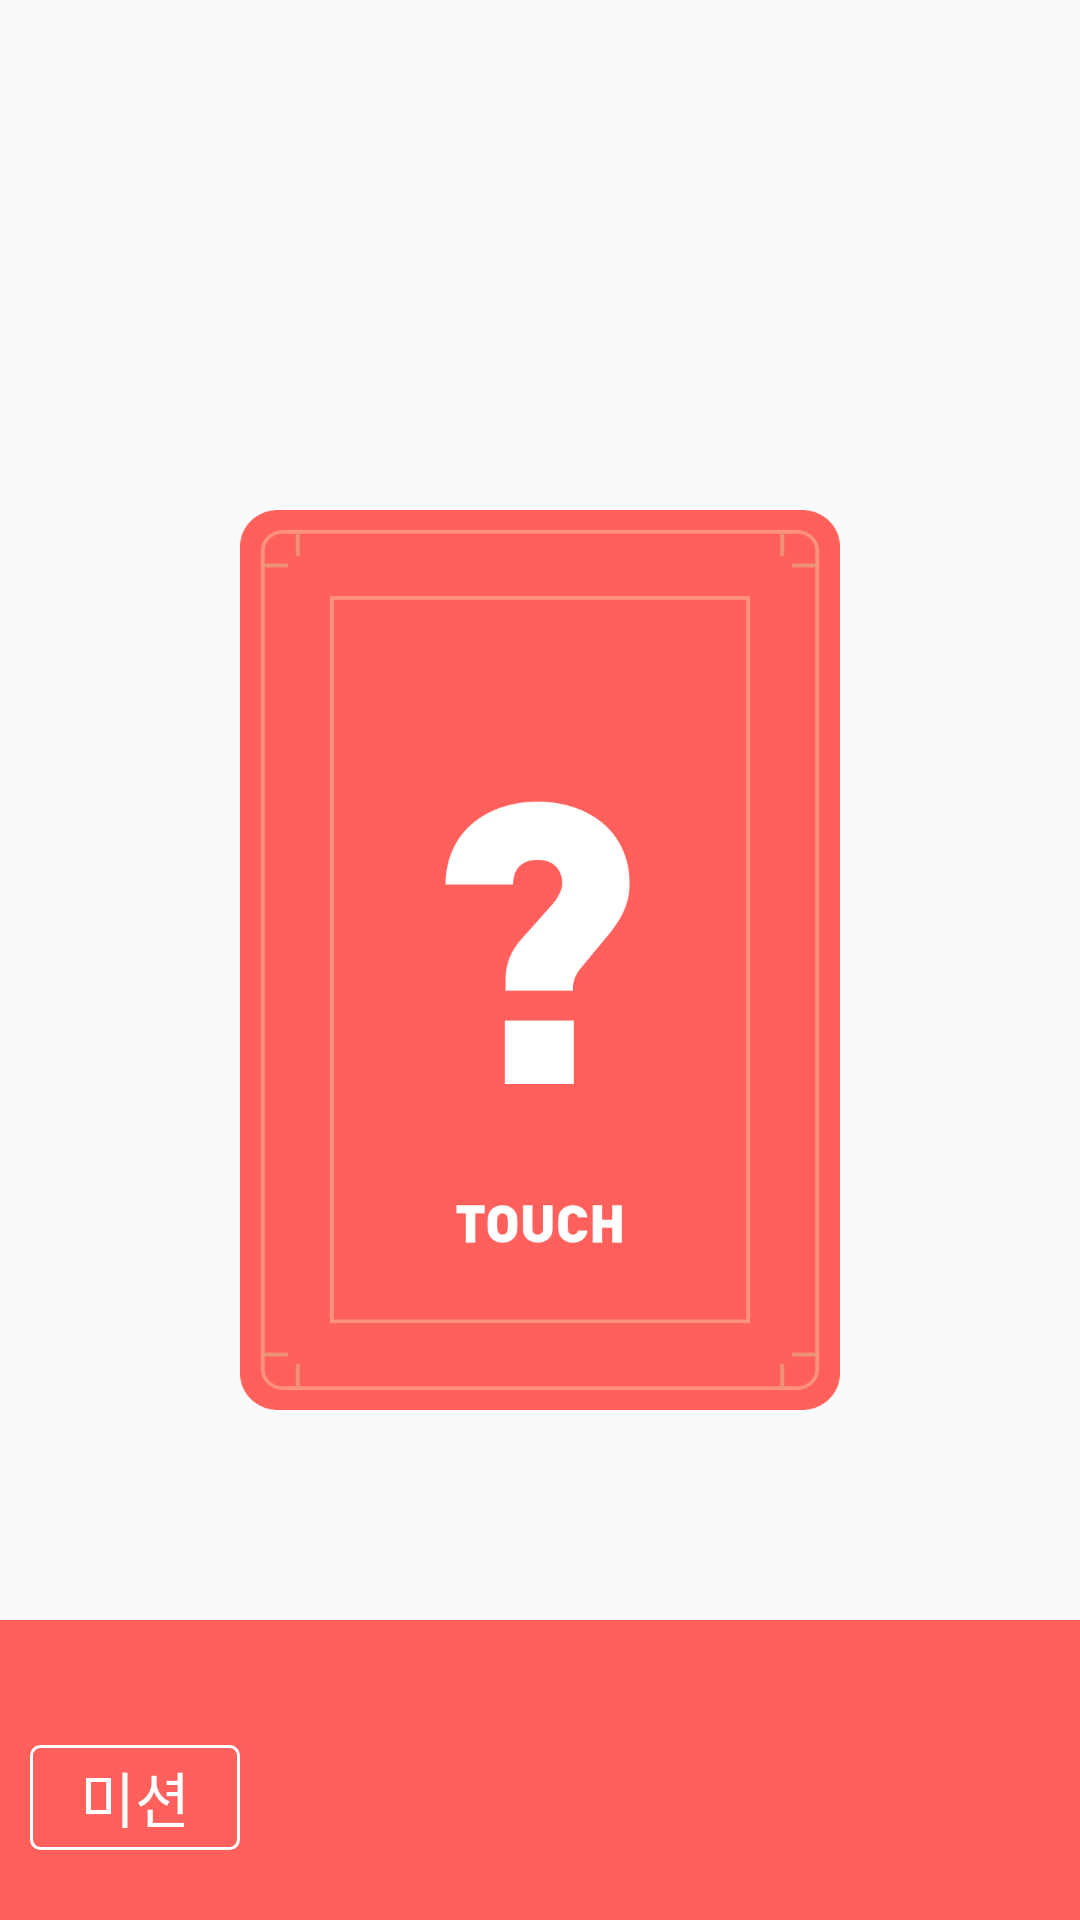

Android layout source for this screen:
<!-- AndroidManifest.xml: application theme AppTheme -->
<!-- res/layout/alarm_alert2.xml -->
<?xml version="1.0" encoding="utf-8"?>
<RelativeLayout xmlns:android="http://schemas.android.com/apk/res/android"
    android:layout_width="match_parent"
    android:layout_height="match_parent">

    <ImageView
        android:layout_width="match_parent"
        android:layout_height="match_parent"
        android:scaleType="centerCrop"
        android:src="@mipmap/mission_bg_pattern"/>

    <LinearLayout
        android:layout_width="match_parent"
        android:layout_height="80dp"
        android:orientation="horizontal">

        <TextView
            android:id="@+id/time"
            android:layout_width="100dp"
            android:layout_height="match_parent"
            android:textSize="20sp"
            android:textColor="#FFFFFF"
            android:textStyle="bold"
            android:gravity="center"
            />
        <TextView
            android:id="@+id/mention"
            android:layout_width="match_parent"
            android:layout_height="match_parent"
            android:textSize="20sp"
            android:textColor="#FFFFFF"
            android:gravity="center"
            />
    </LinearLayout>
    <RelativeLayout
        android:id="@+id/main_activity_root"
        android:layout_width="200dp"
        android:layout_height="400dp"
        android:background="@android:color/transparent"
        android:layout_centerInParent="true">

        <RelativeLayout
            android:id="@+id/main_activity_card_face"
            android:layout_width="200dp"
            android:layout_height="300dp"
            android:layout_centerHorizontal="true"
            android:layout_centerVertical="true"
            android:background="@mipmap/card_0"
            android:clickable="true"
            android:padding="5dp" >
        </RelativeLayout>

        <RelativeLayout
            android:id="@+id/main_activity_card_back"
            android:layout_width="200dp"
            android:layout_height="300dp"
            android:layout_centerHorizontal="true"
            android:layout_centerVertical="true"
            android:clickable="true"
            android:visibility="gone">

        </RelativeLayout>

    </RelativeLayout>

    <RelativeLayout
        android:layout_marginTop="10dp"
        android:layout_width="match_parent"
        android:layout_height="50dp"
        android:layout_alignParentBottom="true"
        android:layout_marginBottom="40dp" >

        <Button
            android:id="@+id/pausebutton"
            android:layout_width="100dp"
            android:layout_height="50dp"
            android:text="중지"
            android:layout_toLeftOf="@+id/voidbar"
            android:layout_toStartOf="@+id/voidbar"
            android:background="@drawable/whiterectangcircle"
            android:textSize="20sp"
            android:textColor="#FFFFFF"
            android:gravity="center"
            android:layout_marginRight="10dp"
            android:layout_marginEnd="10dp"/>
        <View
            android:id="@+id/voidbar"
            android:layout_width="0dp"
            android:layout_height="match_parent"
            android:layout_centerHorizontal="true"
            />
        <Button
            android:id="@+id/repeatbutton"
            android:layout_width="100dp"
            android:layout_height="50dp"
            android:text="다시반복"
            android:layout_toRightOf="@+id/voidbar"
            android:layout_toEndOf="@+id/voidbar"
            android:background="@drawable/whiterectangcircle"
            android:textSize="20sp"
            android:textColor="#FFFFFF"
            android:gravity="center"
            android:layout_marginLeft="10dp"
            android:layout_marginStart="10dp"/>
    </RelativeLayout>
    <TextView
        android:id="@+id/cardname"
        android:gravity="center"
        android:layout_width="match_parent"
        android:textColor="#FFFFFF"
        android:textSize="20sp"
        android:layout_height="150dp" />

    <LinearLayout
        android:id="@+id/bottomlayout"
        android:background="#FF605b"
        android:layout_alignParentBottom="true"
        android:layout_width="match_parent"
        android:layout_height="100dp">

        <TextView
            android:layout_width="70dp"
            android:layout_height="35dp"
            android:background="@drawable/whiterectangcircle"
            android:textSize="20sp"
            android:textColor="#FFFFFF"
            android:gravity="center"
            android:layout_marginLeft="10dp"
            android:layout_marginStart="10dp"
            android:layout_marginTop="10dp"
            android:text="미션"/>

        <TextView
            android:id="@+id/bottomtext"
            android:layout_width="match_parent"
            android:layout_height="100dp"
            android:gravity="center"
            android:textColor="#FFFFFF"
            android:textSize="20sp"/>

    </LinearLayout>



</RelativeLayout>
<!-- resources referenced by this layout -->
<resources>
  <!-- drawable whiterectangcircle (drawable) -->
  <selector xmlns:android="http://schemas.android.com/apk/res/android">
      <item>
          <shape android:shape="rectangle">
              <stroke android:color="#FFFFFF" android:width="1dp" />
              <solid android:color="@android:color/transparent"/>
              <size android:width="15dp" android:height="15dp"/>
              <corners android:radius="3dp"/>
          </shape>
      </item>
  </selector>
  <!-- mipmap card_0: png bitmap (mipmap-hdpi, 34453 bytes) -->
  <!-- mipmap mission_bg_pattern: png bitmap (drawable, 34623 bytes) -->
  <style name="AppTheme" parent="Theme.AppCompat.Light.NoActionBar">
          
          <item name="android:windowDisablePreview">true</item>
      </style>
</resources>
